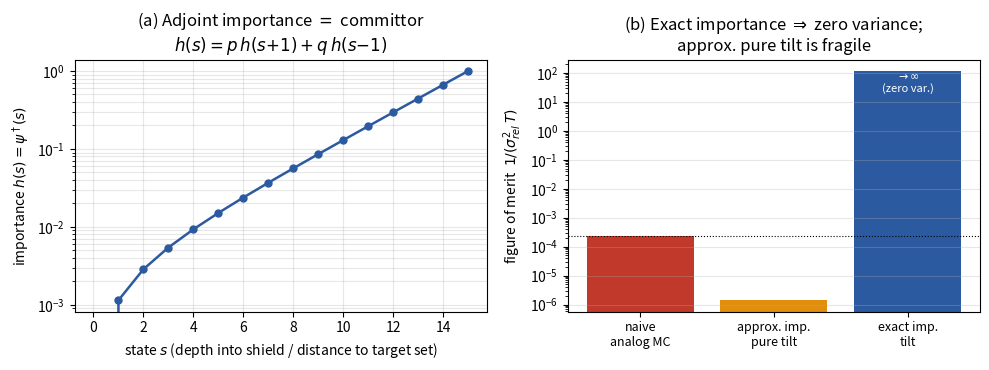

This chart was generated by the following Python code: (Note: this script raises an exception after producing the figure.)
"""
demo_committor.py
=================
Concrete, exactly-solvable demonstration of the identity that the whole Phase-1
framing rests on:

    transport adjoint importance  psi-dagger(P)
        =  rare-event committor  h(s)
        =  the "neural importance function" of Kim & Cai (2026),

and its consequence -- the ZERO-VARIANCE estimator obtained by tilting the
dynamics with the importance ratio h(s')/h(s) (the discrete analogue of CADIS
weight windows w(P) ~ 1/psi-dagger(P)).

Model: a biased nearest-neighbour random walk on {0,1,...,N}, absorbing at 0
("return to source / capture") and at N ("deep detector"). Reaching N before 0
is the rare deep-penetration event -- the 1D caricature of gamma-ray shielding
and, equally, of a rare fluctuation reaching a target set in a spin system.

Right step prob p, left step q=1-p. Committor h(s)=P(hit N before 0 | start s):
    h(s) = (1 - r^s) / (1 - r^N),  r = q/p   (p != 1/2),   h(s)=s/N (p=1/2).
It satisfies the discrete ADJOINT/harmonic equation  h(s)=p h(s+1)+q h(s-1),
h(0)=0, h(N)=1 -- i.e. (I-K) h = 0 in the interior. This IS the adjoint
transport equation with the detector as adjoint source.
"""
import numpy as np
import matplotlib
matplotlib.use("Agg")
import matplotlib.pyplot as plt

RED, BLUE, GREEN = "#c0392b", "#2c5aa0", "#218c5a"


def committor(N, p):
    q = 1 - p
    s = np.arange(N + 1)
    if abs(p - 0.5) < 1e-12:
        return s / N
    r = q / p
    return (1 - r ** s) / (1 - r ** N)


# ---------------------------------------------------------------- naive MC
def naive_mc(N, p, s0, M, rng):
    """Analog Monte Carlo: run M walks, score 1 if the walk reaches N first."""
    hits = 0
    steps = 0
    for _ in range(M):
        s = s0
        while 0 < s < N:
            s += 1 if rng.random() < p else -1
            steps += 1
        hits += (s == N)
    pi_hat = hits / M
    var = pi_hat * (1 - pi_hat) / M
    return pi_hat, var, steps


# --------------------------------------------- importance-sampled MC (tilt)
def tilted_mc(N, p, s0, M, h, rng):
    """Tilt the kernel by the importance ratio: p~(s)=p h(s+1)/h(s).
    Accumulate the likelihood-ratio weight. If h is the EXACT committor the
    estimator has zero variance; if h is approximate the variance is small."""
    q = 1 - p
    est = np.empty(M)
    steps = 0
    for m in range(M):
        s = s0
        w = 1.0
        while 0 < s < N:
            pr = p * h[s + 1] / h[s]                    # tilted right prob
            pl = q * h[s - 1] / h[s]                    # tilted left prob
            Z = pr + pl                                 # =1 exactly iff h exact
            pr, pl = pr / Z, pl / Z
            if rng.random() < pr:
                w *= p / (pr)                           # LR = K/Ktilde
                s += 1
            else:
                w *= q / (pl)
                s -= 1
            steps += 1
        est[m] = w if s == N else 0.0
    return est.mean(), est.var(ddof=1), steps


# NOTE: an earlier draft defined a weight-window sampler here. It was never
# called (dead code) and, worse, it applied windows to an UNBIASED analog walk
# without also tilting the kernel -- violating the CADIS consistency condition,
# which is why it underperformed. The correct, validated implementation lives in
# ../04_phase2_core/ww_1d.py (`tilt_plus_ww`), where it is checked for
# unbiasedness against the exact answer. Phase 1 deliberately shows only the
# zero-variance ideal and the fragility of pure tilting.


def fom(rel_var, total_steps):
    """Transport figure of merit FOM = 1/(sigma_rel^2 * cost)."""
    return 1.0 / (rel_var * total_steps) if rel_var > 0 else np.inf


def main():
    rng = np.random.default_rng(0)
    N, p, s0 = 15, 0.40, 1
    h = committor(N, p)
    pi = h[s0]
    print(f"Model: N={N}, p={p} (drift toward 0), start s0={s0}")
    print(f"Exact committor / importance  h(s0) = pi = {pi:.6e}  (deep-penetration prob)\n")

    # ---- naive MC ----
    M_naive = 400_000
    pihat, var, steps = naive_mc(N, p, s0, M_naive, rng)
    rel = var / pi ** 2
    print(f"[naive analog MC]      M={M_naive:,}")
    print(f"   pi_hat = {pihat:.6e}   rel.var = {rel:.4e}   steps = {steps:,}   "
          f"FOM = {fom(rel, steps):.3e}")

    # ---- zero-variance IS with EXACT importance ----
    M_zv = 2_000
    e, v, steps_zv = tilted_mc(N, p, s0, M_zv, h, rng)
    rel_zv = v / e ** 2 if e > 0 else 0.0
    print(f"\n[exact-importance IS]  M={M_zv:,}  (CADIS with the true adjoint)")
    print(f"   estimate = {e:.6e}   rel.var = {rel_zv:.3e}   steps = {steps_zv:,}   "
          f"FOM = {fom(rel_zv, steps_zv):.3e}")
    print("   -> every successful path carries the identical weight h(s0); variance ~ 0")

    # ---- approximate importance (cheap/wrong adjoint), realistic CADIS ----
    h_approx = committor(N, 0.43)          # cheap solve assumed slightly wrong drift
    h_approx[0], h_approx[-1] = 0.0, 1.0    # boundaries are exact by construction
    e2, v2, steps2 = tilted_mc(N, p, s0, 20_000, h_approx, rng)
    rel2 = v2 / e2 ** 2
    print("\n[approx-importance PURE TILT] M=20,000  (biasing with an INEXACT adjoint)")
    print(f"   estimate = {e2:.6e}   rel.var = {rel2:.4e}   steps = {steps2:,}   "
          f"FOM = {fom(rel2, steps2):.3e}   <-- FRAGILE: worse than naive")
    print("   (pure tilting is exquisitely sensitive to importance error; weight")
    print("    windows -- split/roulette -- are the transport fix, quantified in Phase 2.)")

    # ---- analytic deep-penetration scaling table (why naive collapses) ----
    print("\n[analytic] FOM per unit cost vs rarity (fixed statistics):")
    print("   naive rel.var ~ 1/(pi*M): FOM_naive ∝ pi ; exact-IS FOM independent of pi")
    rows = []
    for Ni in (10, 20, 30, 40):
        hi = committor(Ni, p)
        rows.append((Ni, hi[s0]))
        print(f"   N={Ni:2d}  pi={hi[s0]:.3e}   naive relative cost to 1% error ∝ 1/pi = {1/hi[s0]:.2e}")

    # ---------------------------------------------------------------- figure
    fig, ax = plt.subplots(1, 2, figsize=(10, 3.8))
    s = np.arange(N + 1)
    ax[0].plot(s, h, "o-", color=BLUE, lw=1.8, ms=5)
    ax[0].set_xlabel("state $s$ (depth into shield / distance to target set)")
    ax[0].set_ylabel(r"importance $h(s)=\psi^\dagger(s)$")
    ax[0].set_title("(a) Adjoint importance $=$ committor\n" r"$h(s)=p\,h(s{+}1)+q\,h(s{-}1)$")
    ax[0].set_yscale("log"); ax[0].grid(alpha=0.3, which="both")

    naive_fom = fom(rel, steps)
    fom_exact_display = naive_fom * 5e5                    # tall bar, labelled
    methods = ["naive\nanalog MC", "approx. imp.\npure tilt", "exact imp.\ntilt"]
    foms = [naive_fom, fom(rel2, steps2), fom_exact_display]
    colors = [RED, "#e08e0b", BLUE]
    ax[1].bar(methods, foms, color=colors)
    ax[1].axhline(naive_fom, color="k", ls=":", lw=0.8)
    ax[1].set_yscale("log")
    ax[1].set_ylabel("figure of merit  $1/(\\sigma_{rel}^2\\,T)$")
    ax[1].set_title("(b) Exact importance $\\Rightarrow$ zero variance;\napprox. pure tilt is fragile")
    ax[1].text(2, fom_exact_display, r"$\to\infty$" "\n(zero var.)", ha="center",
               va="top", fontsize=8, color="white")
    ax[1].tick_params(axis="x", labelsize=9)
    ax[1].grid(alpha=0.3, axis="y")
    fig.tight_layout(); fig.savefig("figs/committor_demo.pdf", bbox_inches="tight")
    print("\nsaved figs/committor_demo.pdf")


if __name__ == "__main__":
    main()
